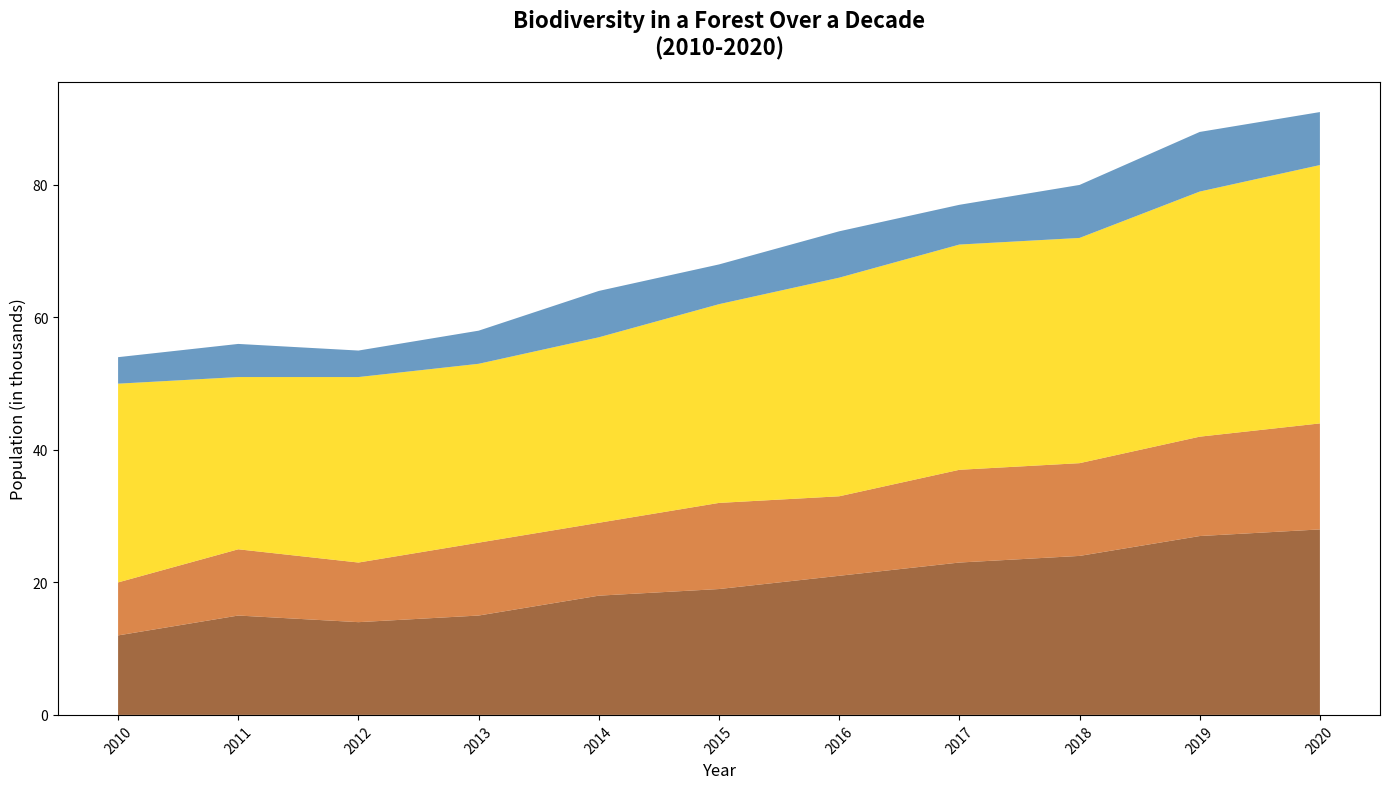

Python code for this plot:
import matplotlib.pyplot as plt
import numpy as np

years = np.arange(2010, 2021)

deer = [12, 15, 14, 15, 18, 19, 21, 23, 24, 27, 28]
foxes = [8, 10, 9, 11, 11, 13, 12, 14, 14, 15, 16]
rabbits = [30, 26, 28, 27, 28, 30, 33, 34, 34, 37, 39]
wolves = [4, 5, 4, 5, 7, 6, 7, 6, 8, 9, 8]

populations = np.vstack([deer, foxes, rabbits, wolves])
colors = ['#8B4513', '#D2691E', '#FFD700', '#4682B4']

plt.figure(figsize=(14, 8))
plt.stackplot(years, populations, colors=colors, alpha=0.8)

plt.title('Biodiversity in a Forest Over a Decade\n(2010-2020)', fontsize=16, fontweight='bold', pad=20)
plt.xlabel('Year', fontsize=12)
plt.ylabel('Population (in thousands)', fontsize=12)

plt.xticks(years, rotation=45)

plt.tight_layout()
plt.show()
